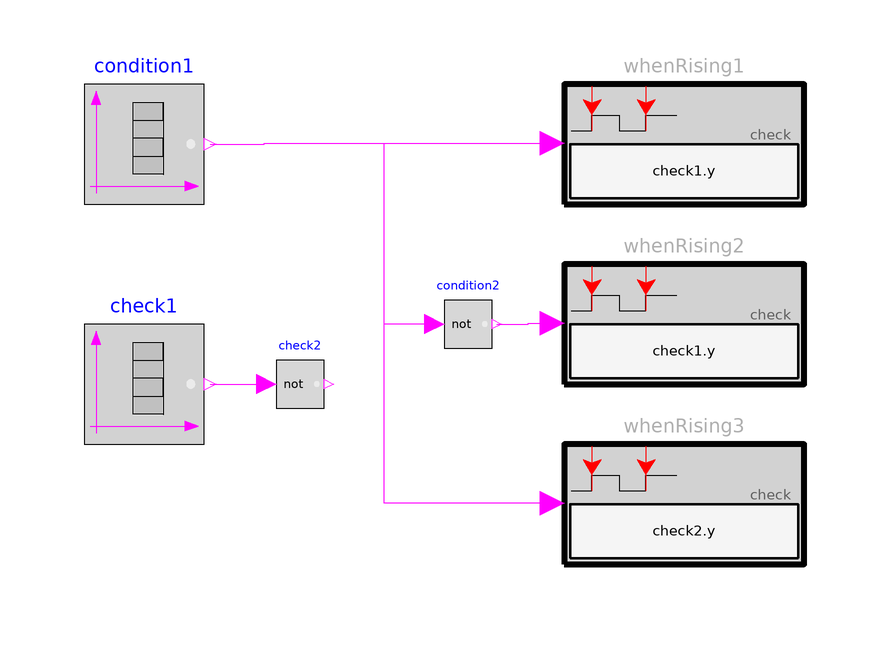

This picture is the connection diagram that the Modelica source below describes through its graphical annotations.

model WhenRising
      "Example for WhenRising (return Satisfied when check is true and condition has a rising edge)"
       extends Modelica.Icons.Example;

      Modelica.Blocks.Sources.BooleanTable check1(startValue=true, table={1.5,
            3.3,4.2})
        annotation (Placement(transformation(extent={{-60,-20},{-40,0}})));
      Modelica.Blocks.Sources.BooleanTable condition1(table={1,2,3,3.5,4},
          startValue=false)
        annotation (Placement(transformation(extent={{-60,20},{-40,40}})));
      Modelica_Requirements.ChecksInFixedWindow.WhenRising whenRising1(check=check1.y)
        annotation (Placement(transformation(extent={{20,20},{60,40}})));
      Modelica_Requirements.ChecksInFixedWindow.WhenRising whenRising2(check=check1.y)
        annotation (Placement(transformation(extent={{20,-10},{60,10}})));
      Modelica.Blocks.MathBoolean.Not condition2
        annotation (Placement(transformation(extent={{0,-4},{8,4}})));
      Modelica_Requirements.ChecksInFixedWindow.WhenRising whenRising3(check=check2.y)
        annotation (Placement(transformation(extent={{20,-40},{60,-20}})));
      Modelica.Blocks.MathBoolean.Not check2
        annotation (Placement(transformation(extent={{-28,-14},{-20,-6}})));
    equation

      connect(condition1.y, whenRising1.condition) annotation (Line(
          points={{-39,30},{-30,30},{-30,30.1},{18,30.1}},
          color={255,0,255},
          smooth=Smooth.None));
      connect(condition2.u, whenRising1.condition) annotation (Line(
          points={{-1.6,0},{-10,0},{-10,30.1},{18,30.1}},
          color={255,0,255},
          smooth=Smooth.None));
      connect(whenRising3.condition, whenRising1.condition) annotation (Line(
          points={{18,-29.9},{-10,-29.9},{-10,30.1},{18,30.1}},
          color={255,0,255},
          smooth=Smooth.None));
      connect(check1.y, check2.u) annotation (Line(
          points={{-39,-10},{-29.6,-10}},
          color={255,0,255},
          smooth=Smooth.None));
      connect(condition2.y, whenRising2.condition) annotation (Line(
          points={{8.8,0},{14,0},{14,0.1},{18,0.1}},
          color={255,0,255},
          smooth=Smooth.None));
      annotation (experiment(StopTime=5), Documentation(info="<html>
<p>
Using check block <a href=\"modelica://Modelica_Requirements.ChecksInFixedWindow.WhenRising\">WhenRising</a> as
</p>

<p><blockquote>
<img src=\"modelica://Modelica_Requirements/Resources/Images/Examples/Elementary/ChecksInFixedWindow/WhenRising1.png\">
</blockquote></p>

<p>
results in
</p>

<table border=0 cellspacing=0 cellpadding=2>
<tr><td width=\"50\"></td>
    <td valign=\"bottom\"><img src=\"modelica://Modelica_Requirements/Resources/Images/Examples/Elementary/ChecksInFixedWindow/WhenRising2.png\"></td>
    </tr>

<tr><td></td>
    <td align=\"center\">simulation result</td>
   </tr>
</table>
</html>"),
        Diagram(coordinateSystem(preserveAspectRatio=false, extent={{-100,-100},{100,
                100}}), graphics));
    end WhenRising;